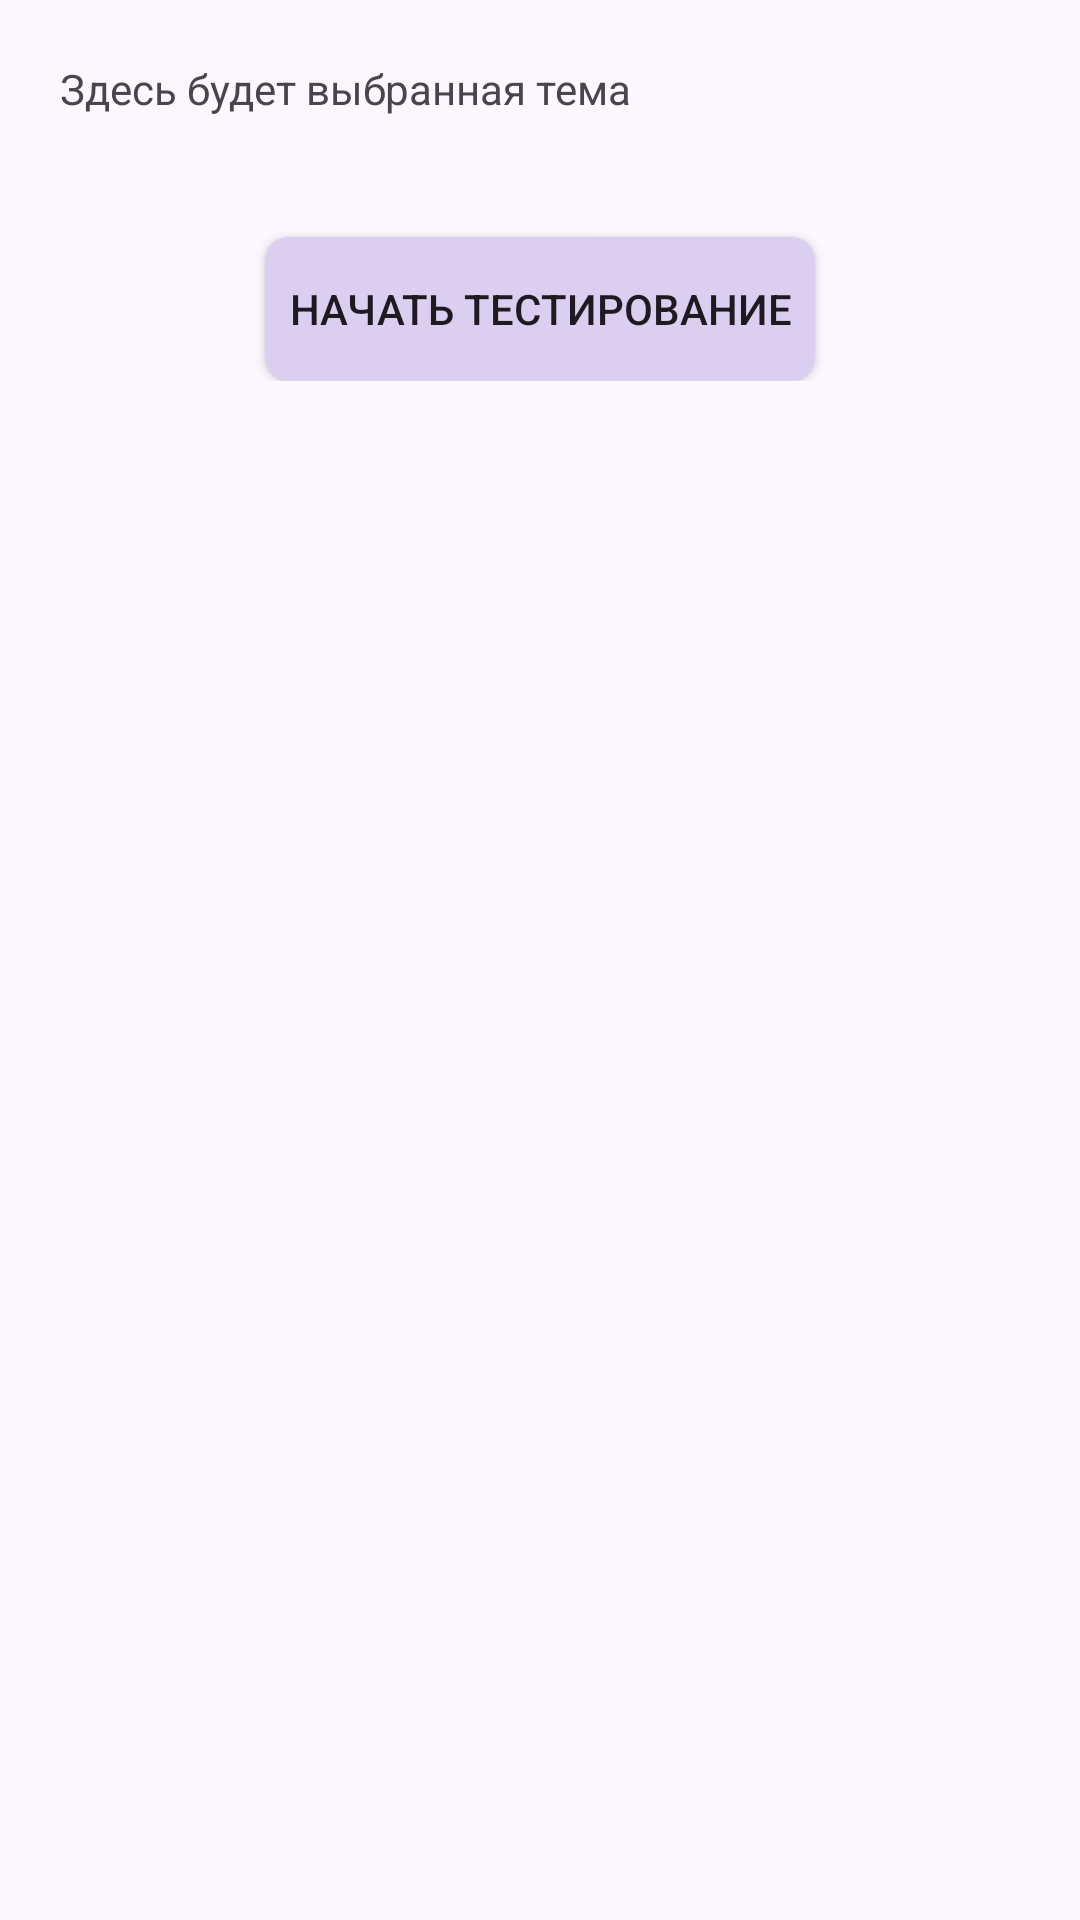

Reconstruct the res/layout file that produces this screen, plus the resources it refers to.
<!-- AndroidManifest.xml: application theme Theme.AndroidInterviewTrainingApp -->
<!-- res/layout/fragment_certain_theme.xml -->
<?xml version="1.0" encoding="utf-8"?>
<ScrollView xmlns:android="http://schemas.android.com/apk/res/android"
    xmlns:app="http://schemas.android.com/apk/res-auto"
    android:layout_height="match_parent"
    android:layout_width="match_parent">

    <androidx.constraintlayout.widget.ConstraintLayout
        xmlns:tools="http://schemas.android.com/tools"
        android:layout_width="match_parent"
        android:layout_height="wrap_content">

        <TextView
            android:id="@+id/themeName"
            android:layout_width="wrap_content"
            android:layout_height="wrap_content"
            android:layout_margin="20dp"
            android:text="@string/theme_string"
            app:layout_constraintStart_toStartOf="parent"
            app:layout_constraintTop_toTopOf="parent" />

        <androidx.recyclerview.widget.RecyclerView
            android:id="@+id/rvThemes"
            android:layout_width="match_parent"
            android:layout_height="wrap_content"
            android:layout_marginTop="20dp"
            app:layout_constraintStart_toStartOf="parent"
            app:layout_constraintTop_toBottomOf="@+id/themeName">

        </androidx.recyclerview.widget.RecyclerView>

        <Space
            android:layout_width="0dp"
            android:layout_height="20dp"
            app:layout_constraintTop_toBottomOf="@id/rvThemes"
            app:layout_constraintBottom_toTopOf="@id/buttonStart"
            app:layout_constraintStart_toStartOf="parent"
            app:layout_constraintEnd_toEndOf="parent"
            app:layout_constraintHeight_default="spread"/>

        <androidx.appcompat.widget.AppCompatButton
            android:id="@+id/buttonStart"
            android:layout_width="wrap_content"
            android:layout_height="wrap_content"
            android:text="@string/button_start"
            android:layout_marginTop="20dp"
            app:layout_constraintBottom_toBottomOf="parent"
            app:layout_constraintEnd_toEndOf="parent"
            app:layout_constraintStart_toStartOf="parent"
            android:background="@drawable/main_buttons_design" />
    </androidx.constraintlayout.widget.ConstraintLayout>
</ScrollView>
<!-- resources referenced by this layout -->
<resources>
  <!-- drawable main_buttons_design (drawable) -->
  <?xml version="1.0" encoding="utf-8"?>
  <selector xmlns:android="http://schemas.android.com/apk/res/android">
      
      <item android:state_pressed="true">
          <shape android:shape="rectangle">
              <solid android:color="#AE84FA"/> 
              <corners android:radius="8dp"/> 
              <padding
                  android:left="8dp"
                  android:top="8dp"
                  android:right="8dp"
                  android:bottom="8dp"/> 
          </shape>
      </item>
      
      <item android:state_focused="true">
          <shape android:shape="rectangle">
              <solid android:color="#A389D1"/> 
              <corners android:radius="8dp"/>
              <padding
                  android:left="8dp"
                  android:top="8dp"
                  android:right="8dp"
                  android:bottom="8dp"/>
          </shape>
      </item>
      
      <item>
          <shape android:shape="rectangle">
              <solid android:color="#DBCFF1"/> 
              <corners android:radius="8dp"/>
              <padding
                  android:left="8dp"
                  android:top="8dp"
                  android:right="8dp"
                  android:bottom="8dp"/>
          </shape>
      </item>
  </selector>
  <string name="button_start">Начать тестирование</string>
  <string name="theme_string">Здесь будет выбранная тема</string>
  <style name="Theme.AndroidInterviewTrainingApp" parent="Base.Theme.AndroidInterviewTrainingApp" />
  <style name="Base.Theme.AndroidInterviewTrainingApp" parent="Theme.Material3.DayNight.NoActionBar">
          
          <item name="android:colorBackground">@color/my_light_primary</item>
      </style>
  <color name="my_light_primary">#FAF7FF</color>
</resources>
